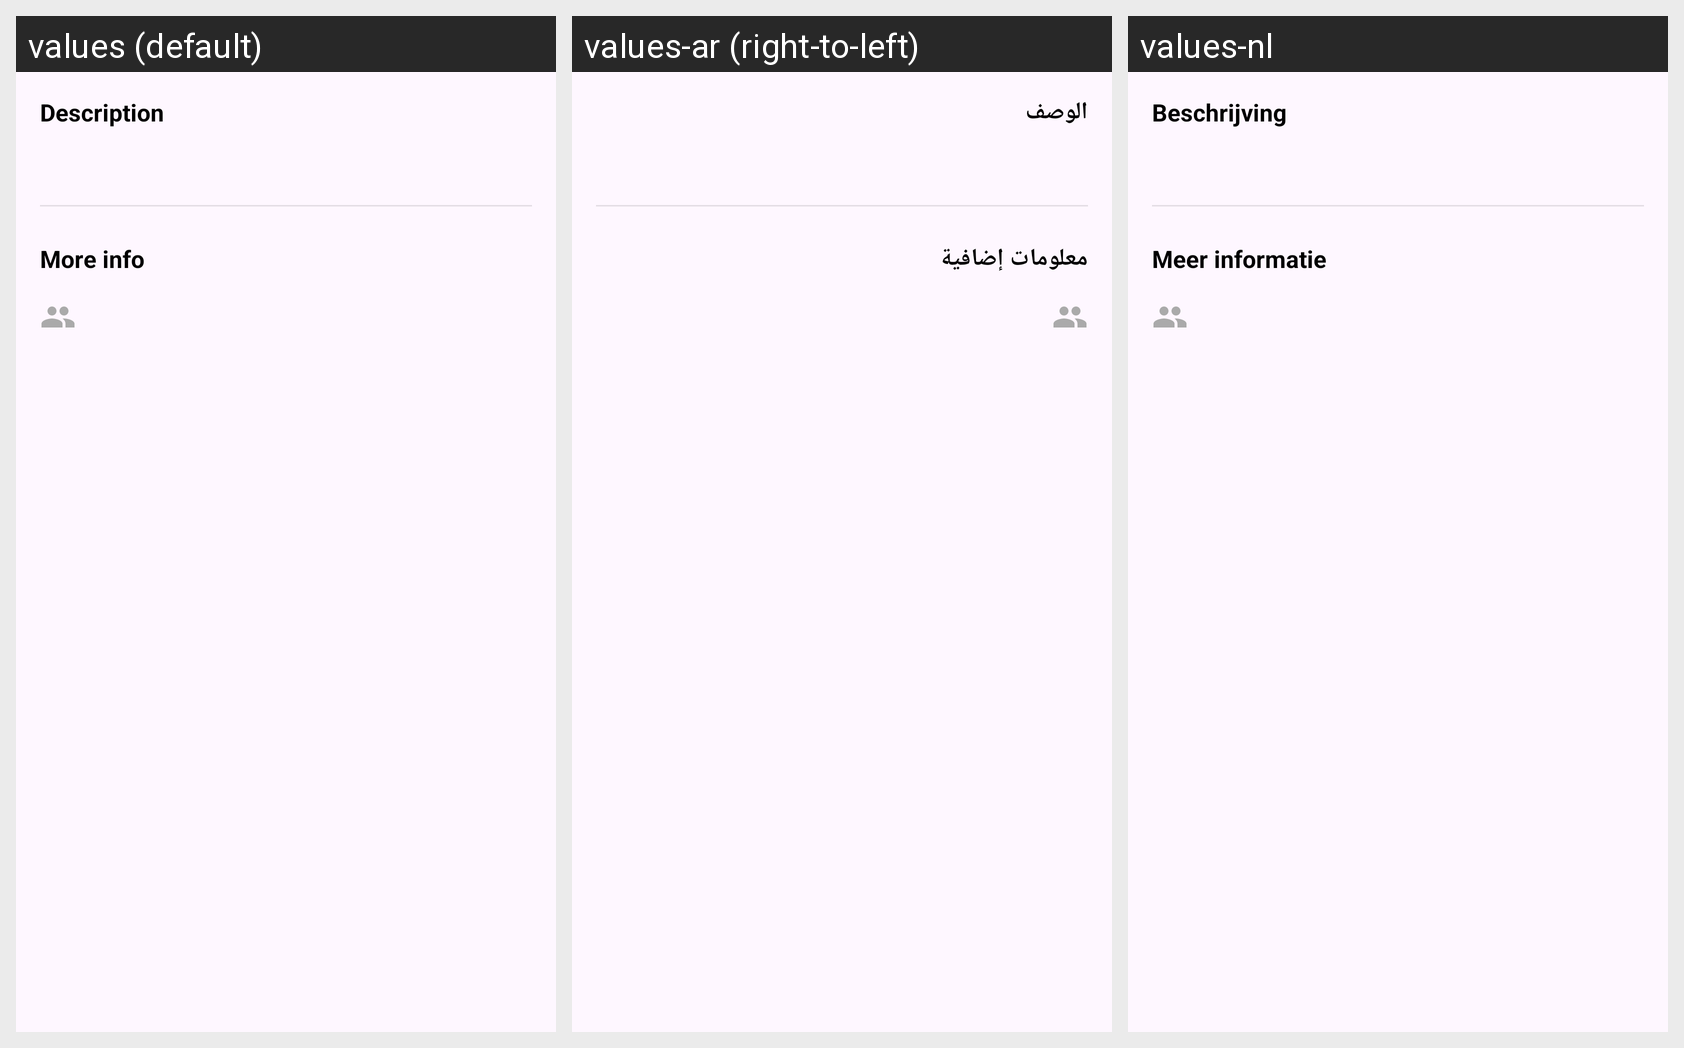

For this localized Android screen grid, give each drawn string resource with its value in every locale shown.
Android screen res/layout/fragment_channel_about_tab.xml rendered under 3 locales, left to right: values (default), values-ar (right-to-left), values-nl. Device: Nexus 5 (rendered at 1080×1920; each locale shown at half size, 540×960, under a caption strip naming it); theme Theme.Albunyaan.
Strings drawn on this screen, with the default value and each locale's value (text and hints the layout hard-codes, and strings that could not be matched under every locale, appear in the picture but are not listed):

channel_about_description
  values: Description
  values-ar: الوصف
  values-nl: Beschrijving

channel_about_more_info
  values: More info
  values-ar: معلومات إضافية
  values-nl: Meer informatie
